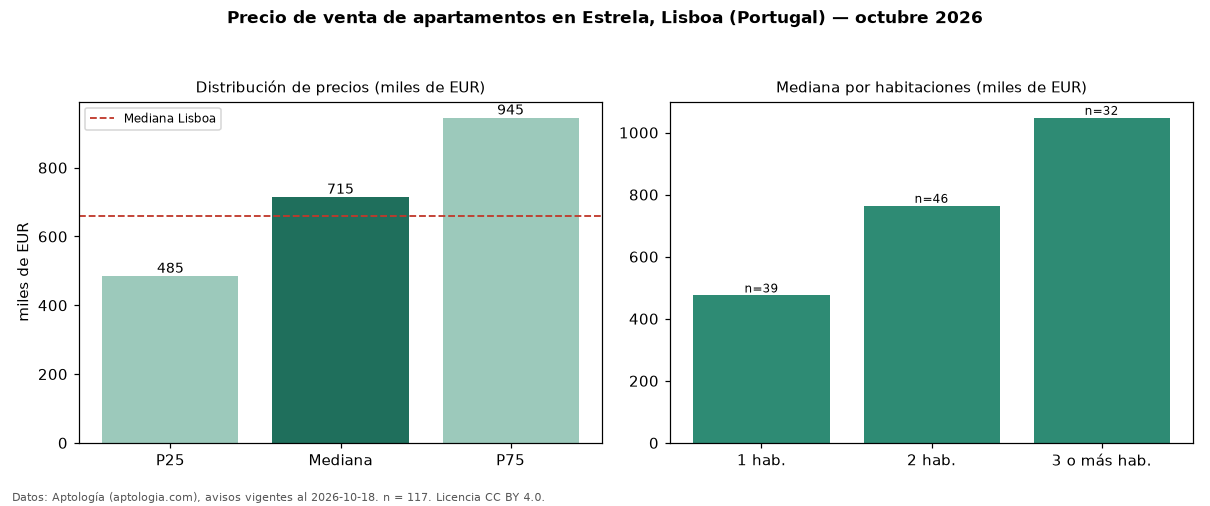

Values plotted in this chart, from the file beside it:
seccion, metrica, valor, moneda, n
precio, p25, 485000, EUR, 117
precio, mediana, 715000, EUR, 117
precio, p75, 945000, EUR, 117
precio, minimo, 220000, EUR, 117
precio, maximo, 2600000, EUR, 117
m2, mediana_precio_m2, 8354, EUR, 112
m2, area_mediana_m2, 87.0, m2, 112
banos, mediana_banos, 2.0, , 
parqueadero, pct_con_parqueadero, 35.0, %, 117
habitaciones, 1, 475000, EUR, 39
habitaciones, 2, 764000, EUR, 46
habitaciones, 3+, 1047500, EUR, 32
ciudad, mediana_ciudad_referencia, 660000, EUR, 
ciudad, mediana_m2_ciudad, 7458, EUR, 
fuente, fecha_datos, 2026-10-18, , 
fuente, atribucion, https://www.aptologia.com/pt/venda/lisbo…, , 
fuente, licencia, CC BY 4.0, , 
